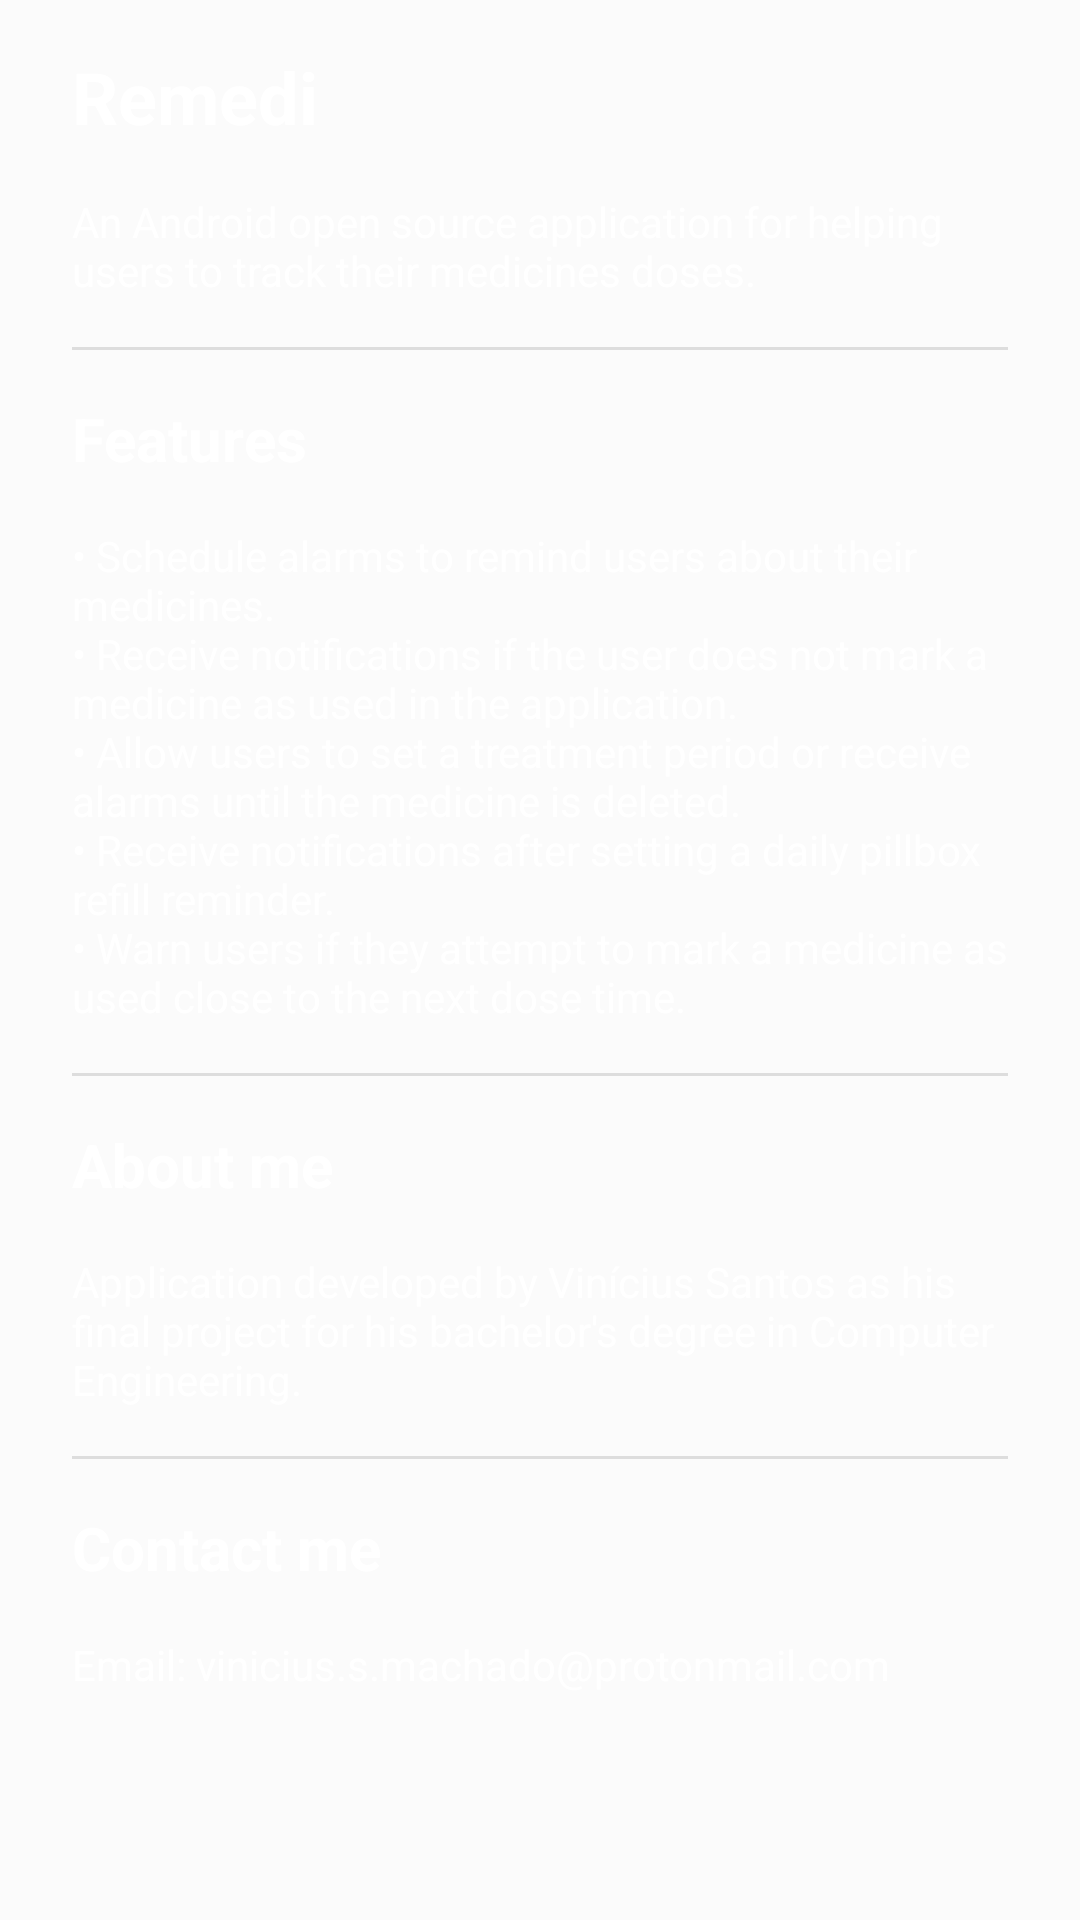

Android layout source for this screen:
<!-- AndroidManifest.xml: application theme Theme.PillReminder -->
<!-- res/layout/fragment_about.xml -->
<?xml version="1.0" encoding="utf-8"?>
<androidx.constraintlayout.widget.ConstraintLayout xmlns:android="http://schemas.android.com/apk/res/android"
    xmlns:app="http://schemas.android.com/apk/res-auto"
    xmlns:tools="http://schemas.android.com/tools"
    android:id="@+id/cl5"
    android:layout_width="match_parent"
    android:layout_height="match_parent"
    tools:context=".feature_alarms.presentation.fragments.AboutFragment" >

    <View
        android:id="@+id/divider2"
        android:layout_width="0dp"
        android:layout_height="1dp"
        android:layout_marginStart="24dp"
        android:layout_marginTop="16dp"
        android:layout_marginEnd="24dp"
        android:background="?android:attr/listDivider"
        app:layout_constraintEnd_toEndOf="parent"
        app:layout_constraintHorizontal_bias="0.0"
        app:layout_constraintStart_toStartOf="parent"
        app:layout_constraintTop_toBottomOf="@+id/textView6" />

    <TextView
        android:id="@+id/textView3"
        android:layout_width="wrap_content"
        android:layout_height="wrap_content"
        android:layout_marginStart="24dp"
        android:layout_marginTop="16dp"
        android:text="@string/pill_reminder"
        android:textSize="24sp"
        android:textStyle="bold"
        app:layout_constraintStart_toStartOf="parent"
        app:layout_constraintTop_toTopOf="parent" />

    <TextView
        android:id="@+id/textView4"
        android:layout_width="0dp"
        android:layout_height="wrap_content"
        android:layout_marginStart="24dp"
        android:layout_marginTop="16dp"
        android:layout_marginEnd="24dp"
        android:text="@string/app_description"
        app:layout_constraintEnd_toEndOf="parent"
        app:layout_constraintStart_toStartOf="parent"
        app:layout_constraintTop_toBottomOf="@+id/textView3" />

    <View
        android:id="@+id/divider"
        android:layout_width="0dp"
        android:layout_height="1dp"
        android:layout_marginStart="24dp"
        android:layout_marginTop="16dp"
        android:layout_marginEnd="24dp"
        android:background="?android:attr/listDivider"
        app:layout_constraintEnd_toEndOf="parent"
        app:layout_constraintStart_toStartOf="parent"
        app:layout_constraintTop_toBottomOf="@+id/textView4" />

    <TextView
        android:id="@+id/textView5"
        android:layout_width="wrap_content"
        android:layout_height="wrap_content"
        android:layout_marginStart="24dp"
        android:layout_marginTop="16dp"
        android:text="@string/features"
        android:textSize="20sp"
        android:textStyle="bold"
        app:layout_constraintStart_toStartOf="parent"
        app:layout_constraintTop_toBottomOf="@+id/divider" />

    <TextView
        android:id="@+id/textView6"
        android:layout_width="0dp"
        android:layout_height="wrap_content"
        android:layout_marginStart="24dp"
        android:layout_marginTop="16dp"
        android:layout_marginEnd="24dp"
        android:text="@string/features_text"
        app:layout_constraintEnd_toEndOf="parent"
        app:layout_constraintStart_toStartOf="parent"
        app:layout_constraintTop_toBottomOf="@+id/textView5" />

    <TextView
        android:id="@+id/textView7"
        android:layout_width="wrap_content"
        android:layout_height="wrap_content"
        android:layout_marginStart="24dp"
        android:layout_marginTop="16dp"
        android:text="@string/about_me"
        android:textSize="20sp"
        android:textStyle="bold"
        app:layout_constraintStart_toStartOf="parent"
        app:layout_constraintTop_toBottomOf="@+id/divider2" />

    <TextView
        android:id="@+id/textView8"
        android:layout_width="0dp"
        android:layout_height="wrap_content"
        android:layout_marginStart="24dp"
        android:layout_marginTop="16dp"
        android:layout_marginEnd="24dp"
        android:text="@string/about_us_text"
        app:layout_constraintEnd_toEndOf="parent"
        app:layout_constraintStart_toStartOf="parent"
        app:layout_constraintTop_toBottomOf="@+id/textView7" />

    <View
        android:id="@+id/divider3"
        android:layout_width="0dp"
        android:layout_height="1dp"
        android:layout_marginStart="24dp"
        android:layout_marginTop="16dp"
        android:layout_marginEnd="24dp"
        android:background="?android:attr/listDivider"
        app:layout_constraintEnd_toEndOf="parent"
        app:layout_constraintStart_toStartOf="parent"
        app:layout_constraintTop_toBottomOf="@+id/textView8" />

    <TextView
        android:id="@+id/textView"
        android:layout_width="wrap_content"
        android:layout_height="wrap_content"
        android:layout_marginStart="24dp"
        android:layout_marginTop="16dp"
        android:text="@string/contact_me"
        android:textSize="20sp"
        android:textStyle="bold"
        app:layout_constraintStart_toStartOf="parent"
        app:layout_constraintTop_toBottomOf="@+id/divider3" />

    <TextView
        android:id="@+id/textView9"
        android:layout_width="wrap_content"
        android:layout_height="wrap_content"
        android:layout_marginStart="24dp"
        android:layout_marginTop="16dp"
        android:text="@string/email"
        app:layout_constraintStart_toStartOf="parent"
        app:layout_constraintTop_toBottomOf="@+id/textView" />
</androidx.constraintlayout.widget.ConstraintLayout>
<!-- resources referenced by this layout -->
<resources>
  <string name="about_me">About me</string>
  <string name="about_us_text">Application developed by Vinícius Santos as his final project for his bachelor\'s degree in Computer Engineering.</string>
  <string name="app_description">An Android open source application for helping users to track their medicines doses.</string>
  <string name="contact_me">Contact me</string>
  <string name="email">Email: vinicius.s.machado@protonmail.com</string>
  <string name="features">Features</string>
  <string name="features_text">• Schedule alarms to remind users about their medicines.\n• Receive notifications
      if the user does not mark a medicine as used in the application.\n• Allow users to set a treatment period or
          receive alarms until the medicine is deleted.\n• Receive notifications after setting a daily pillbox refill reminder.
          \n• Warn users if they attempt to mark a medicine as used close to the next dose time.</string>
  <string name="pill_reminder">Remedi</string>
  <style name="Theme.PillReminder" parent="Base.Theme.PillReminder" />
  <style name="Base.Theme.PillReminder" parent="Theme.Material3.DayNight.NoActionBar">
          
          <item name="colorPrimary">@color/colorPrimary</item>
          <item name="colorSecondary">@color/colorPrimary</item>
          <item name="android:textColorPrimary">@color/black</item>
          <item name="android:textColorSecondary">@color/dark_gray</item>
          <item name="android:textColorTertiary">@color/white</item>
          <item name="android:colorControlActivated">@color/fab</item>
          <item name="android:statusBarColor">@color/white_ice</item>
          <item name="android:navigationBarColor">@color/white_ice</item>
          <item name="colorPrimaryVariant">@color/fab</item>
          <item name="navigationViewStyle">@style/Widget.App.NavigationView</item>
          <item name="android:windowBackground">?android:attr/colorBackground</item>
          <item name="android:windowLightStatusBar">true</item>
          <item name="android:windowLightNavigationBar">true</item>
          <item name="android:colorBackground">@color/white_ice</item>
          <item name="android:windowEnableSplitTouch">false</item>
          <item name="android:splitMotionEvents">false</item>
          <item name="popupMenuStyle">@style/MyPopup</item>
      </style>
  <color name="colorPrimary">#001A9E</color>
  <color name="black">#FF000000</color>
  <color name="dark_gray">#16171C</color>
  <color name="white">#FFFFFFFF</color>
  <color name="fab">#1D8CED</color>
  <color name="white_ice">#FBFBFB</color>
  <style name="Widget.App.NavigationView" parent="Widget.Material3.NavigationView">
          <item name="itemIconTint">@color/black</item>
          <item name="itemTextColor">@color/black</item>
          <item name="itemShapeFillColor">@color/nav_item_selected_background</item>
          <item name="android:background">@color/white</item>
      </style>
  <style name="MyPopup" parent="@style/Widget.MaterialComponents.PopupMenu">
          <item name="android:popupBackground">@color/white</item>
      </style>
</resources>
